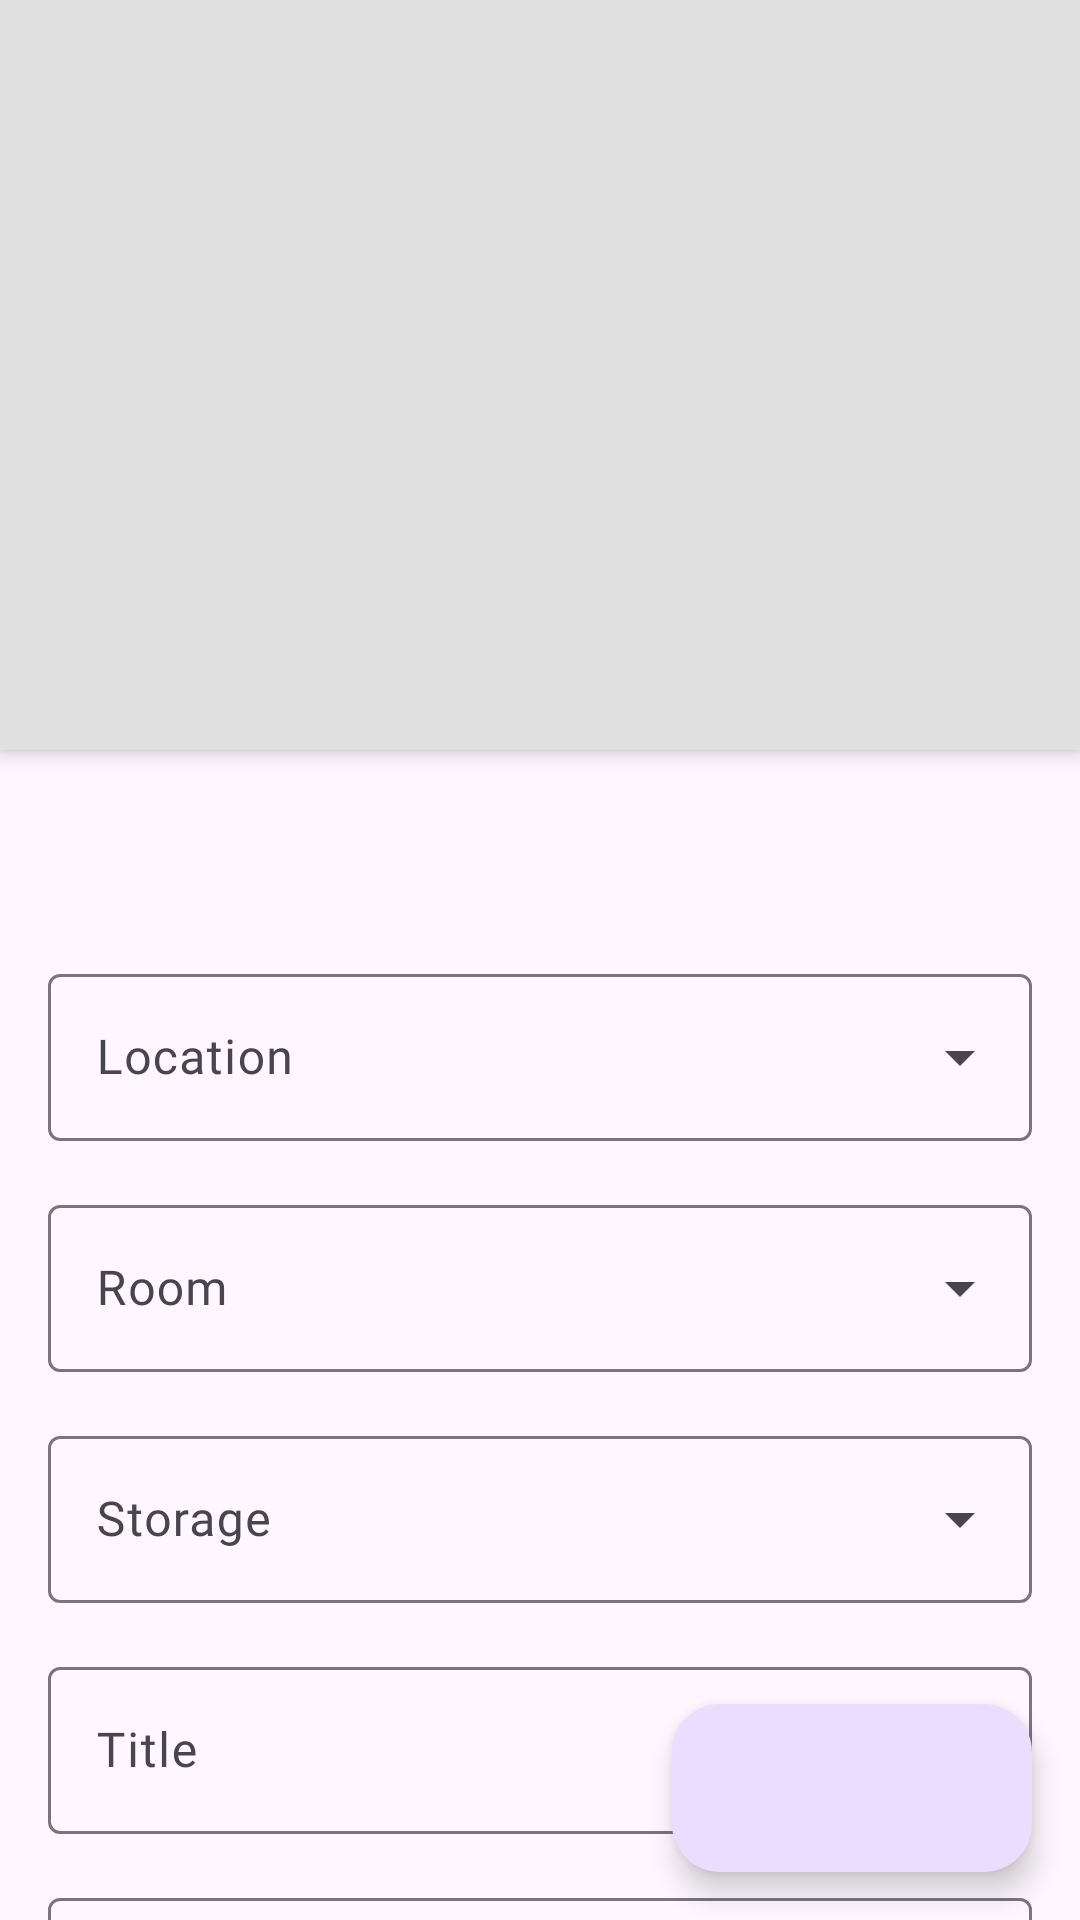

This screen was rendered from an Android layout file. Write that file and the resources it references.
<!-- AndroidManifest.xml: application theme Theme.WhereDidIPutThat -->
<!-- res/layout/fragment_edit_item.xml -->
<?xml version="1.0" encoding="utf-8"?>
<androidx.constraintlayout.widget.ConstraintLayout xmlns:android="http://schemas.android.com/apk/res/android"
    xmlns:app="http://schemas.android.com/apk/res-auto"
    android:layout_width="match_parent"
    android:layout_height="match_parent"
    xmlns:tools="http://schemas.android.com/tools">

    <ImageView
        android:id="@+id/photo"
        android:layout_width="match_parent"
        android:layout_height="250dp"
        android:background="@color/gray"
        android:elevation="4dp"
        android:scaleType="center"
        app:layout_constraintEnd_toEndOf="parent"
        app:layout_constraintStart_toStartOf="parent"
        app:layout_constraintTop_toTopOf="parent"
        app:srcCompat="@drawable/ic_image" />

    <Button
        android:id="@+id/camera_button"
        style="?attr/materialIconButtonFilledStyle"
        android:layout_width="wrap_content"
        android:layout_height="wrap_content"
        android:layout_marginEnd="16dp"
        android:layout_marginBottom="16dp"
        android:scaleX="1.2"
        android:scaleY="1.2"
        android:elevation="8dp"
        app:icon="@drawable/ic_camera"
        app:layout_constraintBottom_toBottomOf="@+id/photo"
        app:layout_constraintEnd_toEndOf="parent" />

    <TextView
        android:id="@+id/fragment_title"
        android:layout_width="wrap_content"
        android:layout_height="wrap_content"
        android:layout_marginStart="16dp"
        android:layout_marginTop="16dp"
        android:fontFamily="@font/raleway"
        android:textAppearance="@style/TextAppearance.AppCompat.Display1"
        app:layout_constraintStart_toStartOf="parent"
        app:layout_constraintTop_toBottomOf="@+id/photo"
        tools:text="Add new storage" />

    <androidx.core.widget.NestedScrollView
        android:layout_width="match_parent"
        android:layout_height="0dp"
        android:layout_marginTop="8dp"
        app:layout_constraintBottom_toBottomOf="parent"
        app:layout_constraintEnd_toEndOf="parent"
        app:layout_constraintStart_toStartOf="parent"
        app:layout_constraintTop_toBottomOf="@+id/fragment_title">

        <androidx.constraintlayout.widget.ConstraintLayout
            android:layout_width="match_parent"
            android:layout_height="0dp"
            android:layout_marginStart="16dp"
            android:layout_marginEnd="16dp">

            <com.google.android.material.textfield.TextInputLayout
                android:id="@+id/location_field_layout"
                style="@style/Widget.Material3.TextInputLayout.OutlinedBox.ExposedDropdownMenu"
                android:layout_width="0dp"
                android:layout_height="wrap_content"
                android:hint="@string/location"
                app:layout_constraintEnd_toEndOf="parent"
                app:layout_constraintStart_toStartOf="parent"
                app:layout_constraintTop_toTopOf="parent">

                <AutoCompleteTextView
                    android:id="@+id/location_field"
                    android:layout_width="match_parent"
                    android:layout_height="wrap_content"
                    android:fontFamily="@font/raleway"
                    android:inputType="none" />
            </com.google.android.material.textfield.TextInputLayout>

            <com.google.android.material.textfield.TextInputLayout
                android:id="@+id/room_field_layout"
                style="@style/Widget.Material3.TextInputLayout.OutlinedBox.ExposedDropdownMenu"
                android:layout_width="0dp"
                android:layout_height="wrap_content"
                android:layout_marginTop="16dp"
                android:hint="@string/room"
                app:layout_constraintEnd_toEndOf="parent"
                app:layout_constraintStart_toStartOf="parent"
                app:layout_constraintTop_toBottomOf="@id/location_field_layout">

                <AutoCompleteTextView
                    android:id="@+id/room_field"
                    android:layout_width="match_parent"
                    android:layout_height="wrap_content"
                    android:fontFamily="@font/raleway"
                    android:inputType="none" />
            </com.google.android.material.textfield.TextInputLayout>

            <com.google.android.material.textfield.TextInputLayout
                android:id="@+id/storage_field_layout"
                style="@style/Widget.Material3.TextInputLayout.OutlinedBox.ExposedDropdownMenu"
                android:layout_width="0dp"
                android:layout_height="wrap_content"
                android:layout_marginTop="16dp"
                android:hint="@string/storage"
                app:layout_constraintEnd_toEndOf="parent"
                app:layout_constraintStart_toStartOf="parent"
                app:layout_constraintTop_toBottomOf="@id/room_field_layout">

                <AutoCompleteTextView
                    android:id="@+id/storage_field"
                    android:layout_width="match_parent"
                    android:layout_height="wrap_content"
                    android:fontFamily="@font/raleway"
                    android:inputType="none" />
            </com.google.android.material.textfield.TextInputLayout>

            <com.google.android.material.textfield.TextInputLayout
                android:id="@+id/title_field_layout"
                android:layout_width="0dp"
                android:layout_height="wrap_content"
                android:layout_marginTop="16dp"
                app:endIconMode="clear_text"
                app:layout_constraintEnd_toEndOf="parent"
                app:layout_constraintStart_toStartOf="parent"
                app:layout_constraintTop_toBottomOf="@+id/storage_field_layout">

                <com.google.android.material.textfield.TextInputEditText
                    android:id="@+id/title_field"
                    android:layout_width="match_parent"
                    android:layout_height="wrap_content"
                    android:fontFamily="@font/raleway"
                    android:hint="@string/title"
                    android:inputType="textCapSentences"
                    android:maxLength="15"
                    android:maxLines="1" />
            </com.google.android.material.textfield.TextInputLayout>

            <com.google.android.material.textfield.TextInputLayout
                android:id="@+id/description_field_layout"
                android:layout_width="0dp"
                android:layout_height="wrap_content"
                android:layout_marginTop="16dp"
                app:endIconMode="clear_text"
                app:layout_constraintEnd_toEndOf="parent"
                app:layout_constraintStart_toStartOf="parent"
                app:layout_constraintTop_toBottomOf="@+id/title_field_layout">

                <com.google.android.material.textfield.TextInputEditText
                    android:id="@+id/description_field"
                    android:layout_width="match_parent"
                    android:layout_height="wrap_content"
                    android:fontFamily="@font/raleway"
                    android:hint="@string/description"
                    android:inputType="text|textMultiLine"
                    android:lines="2"
                    android:maxLength="200" />
            </com.google.android.material.textfield.TextInputLayout>

        </androidx.constraintlayout.widget.ConstraintLayout>

    </androidx.core.widget.NestedScrollView>

    <androidx.coordinatorlayout.widget.CoordinatorLayout
        android:id="@+id/coordinatorLayout3"
        android:layout_width="match_parent"
        android:layout_height="match_parent"
        app:layout_constraintBottom_toBottomOf="parent"
        app:layout_constraintEnd_toEndOf="parent"
        app:layout_constraintStart_toStartOf="parent"
        app:layout_constraintTop_toTopOf="parent">

        <com.google.android.material.floatingactionbutton.ExtendedFloatingActionButton
            android:id="@+id/fab_save"
            android:layout_width="wrap_content"
            android:layout_height="wrap_content"
            android:layout_gravity="bottom|end"
            android:layout_margin="16dp"
            app:icon="@drawable/ic_save" />
    </androidx.coordinatorlayout.widget.CoordinatorLayout>

</androidx.constraintlayout.widget.ConstraintLayout>
<!-- resources referenced by this layout -->
<resources>
  <color name="gray">#E0E0E0</color>
  <string name="description">Description</string>
  <string name="location">Location</string>
  <string name="room">Room</string>
  <string name="storage">Storage</string>
  <string name="title">Title</string>
  <style name="Theme.WhereDidIPutThat" parent="Base.Theme.WhereDidIPutThat" />
  <style name="Base.Theme.WhereDidIPutThat" parent="Theme.Material3.DayNight.NoActionBar">
          <item name="android:statusBarColor">
              @android:color/transparent
          </item>
          <item name="android:navigationBarColor">
              @android:color/transparent
          </item>
          <item name="android:windowLightStatusBar">true</item>
          <item name="android:windowDrawsSystemBarBackgrounds">true</item>
      </style>
</resources>
